The GitHub repository bhavyatadvi/smartcitizenhubfinal contains a labelled image folder "dataset" with 3 categories: garbage, graffiti, streetlight. Examples follow, each with its label.

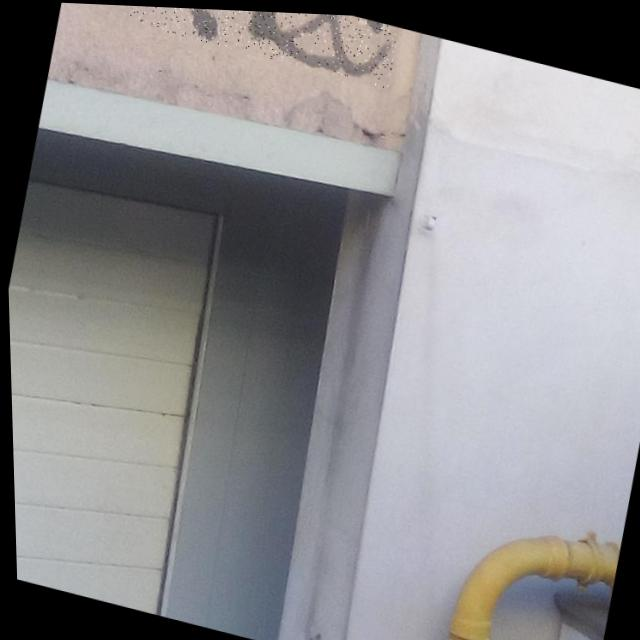
Label: graffiti

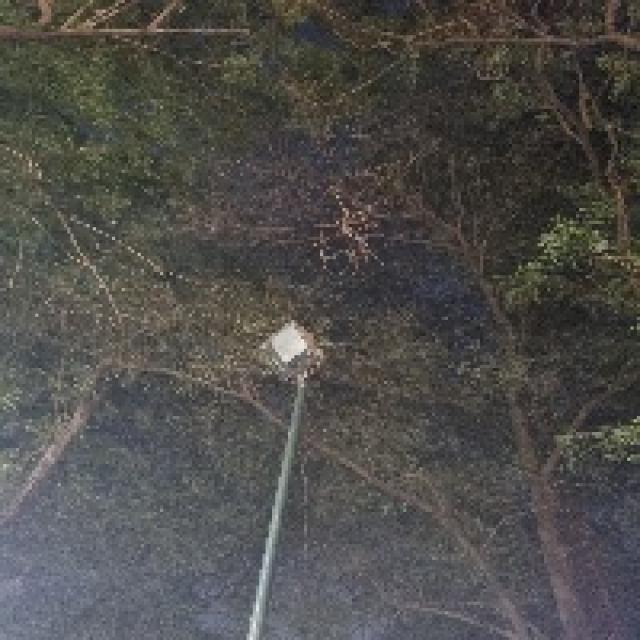
Label: streetlight

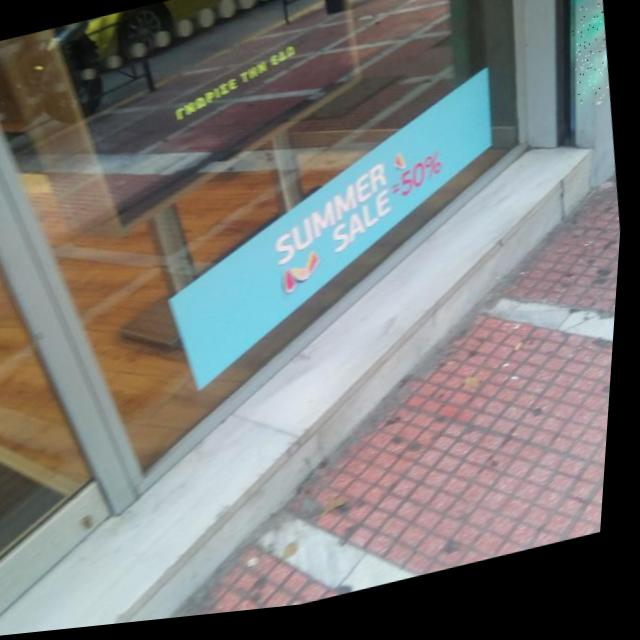
Label: graffiti

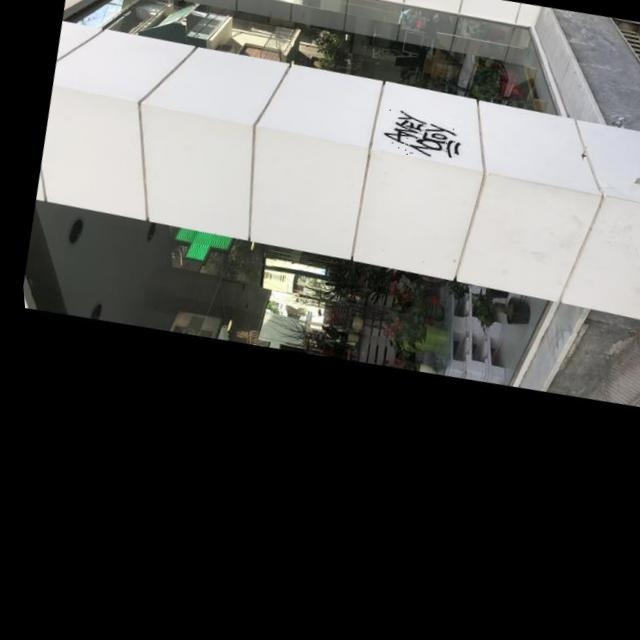
Label: graffiti

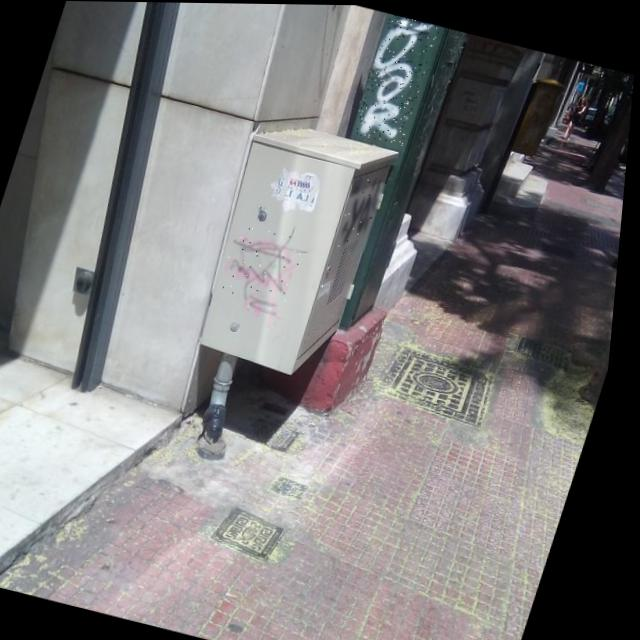
Label: graffiti

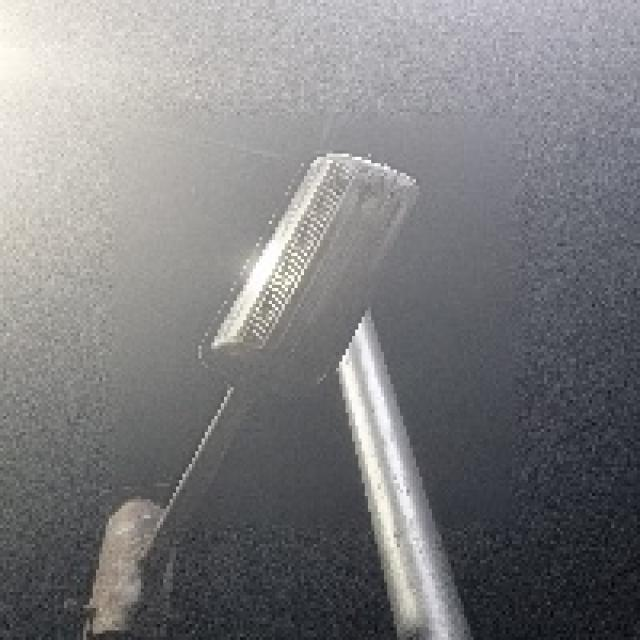
Label: streetlight
